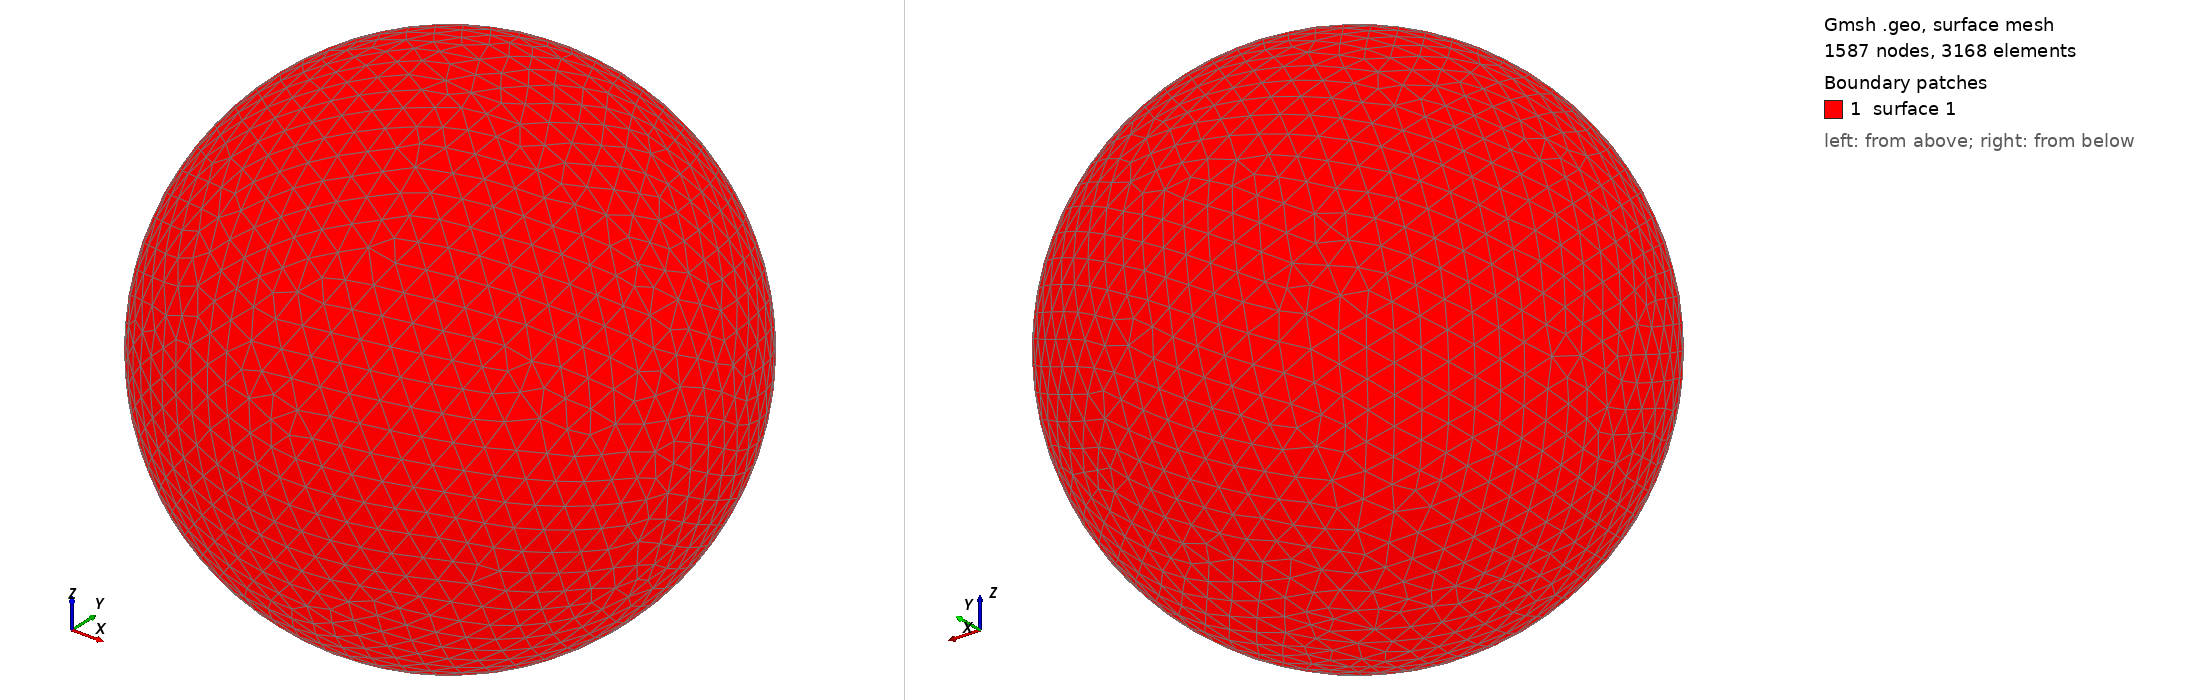

Gmsh geometry script, surface-meshed: 1587 nodes, 3168 surface elements. Boundary patches (legend numbers): 1 surface 1. Left view from above one corner, right view from below the opposite corner. The script declares no physical surfaces, so the legend lists its geometric surfaces. The drawing asked Gmsh for element sizes between 1% and 20% of the model's largest extent; the script's own settings can give other sizes.

=== shot0137.geo (drawn) ===
SetFactory("OpenCASCADE");
Point(1) = {0,0,0,0};
Sphere(1) = {0,0,0,0.00222400};
MeshSize{ PointsOf{ Surface{:}; } } = 0.000222400;
Mesh.ElementOrder=1;
Mesh.Format=39;
